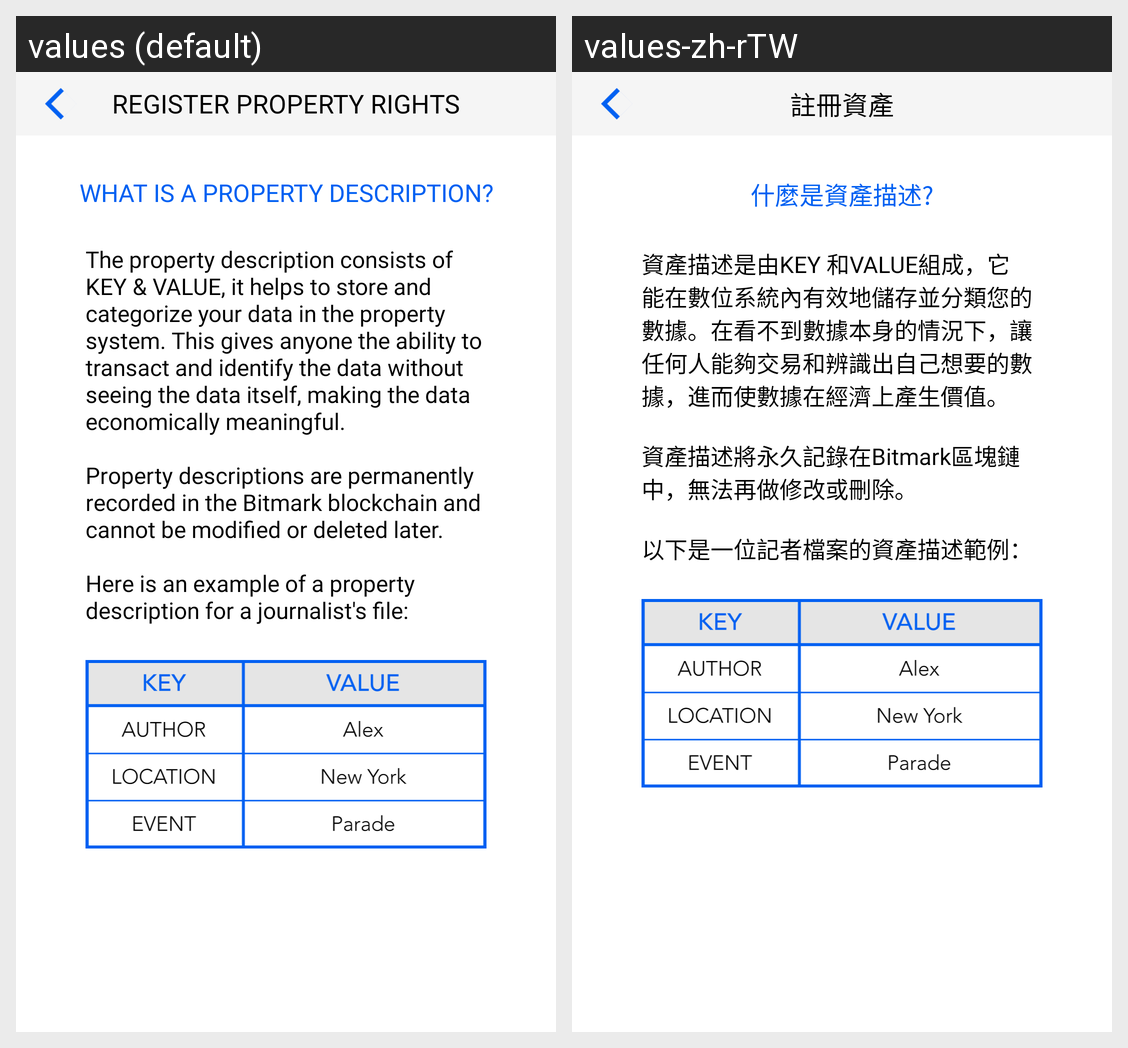

For this localized Android screen grid, give each drawn string resource with its value in every locale shown.
Android screen res/layout/activity_property_description.xml rendered under 2 locales, left to right: values (default), values-zh-rTW. Device: Nexus 5 (rendered at 1080×1920; each locale shown at half size, 540×960, under a caption strip naming it); theme AppTheme.
Strings drawn on this screen, with the default value and each locale's value (text and hints the layout hard-codes, and strings that could not be matched under every locale, appear in the picture but are not listed):

register_property_rights
  values: Register property rights
  values-zh-rTW: 註冊資產

what_is_property_description
  values: What is a property description?
  values-zh-rTW: 什麼是資產描述?

the_property_description_consists
  values: The property description consists of KEY & VALUE, it helps to store and categorize your data in the property system. This gives anyone the ability to transact and identify the data without seeing the data itself, making the data economically meaningful.
      
      Property descriptions are permanently recorded in the Bitmark blockchain and cannot be modified or deleted later.
      
      Here is an example of a …[clipped]
  values-zh-rTW: 資產描述是由KEY 和VALUE組成，它能在數位系統內有效地儲存並分類您的數據。在看不到數據本身的情況下，讓任何人能夠交易和辨識出自己想要的數據，進而使數據在經濟上產生價值。
      
      資產描述將永久記錄在Bitmark區塊鏈中，無法再做修改或刪除。
      
      以下是一位記者檔案的資產描述範例：
